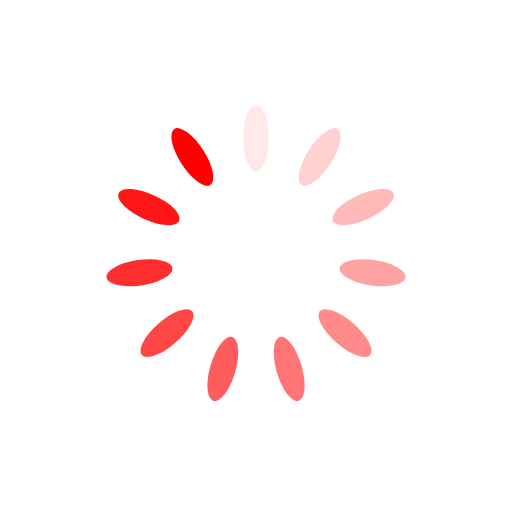
t = 0.00 s
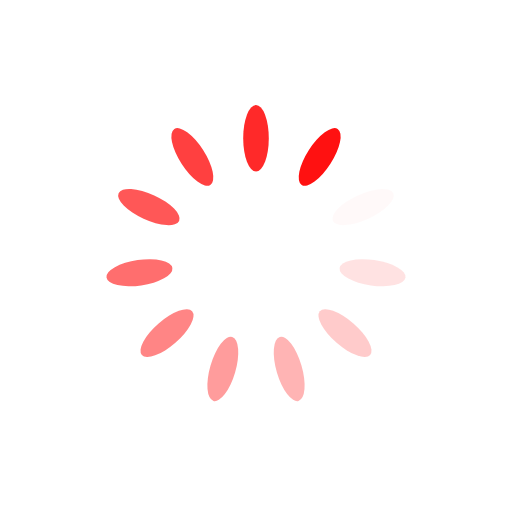
t = 0.25 s
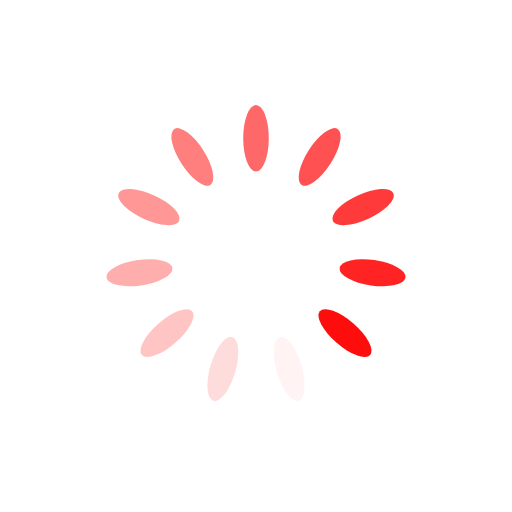
t = 0.50 s
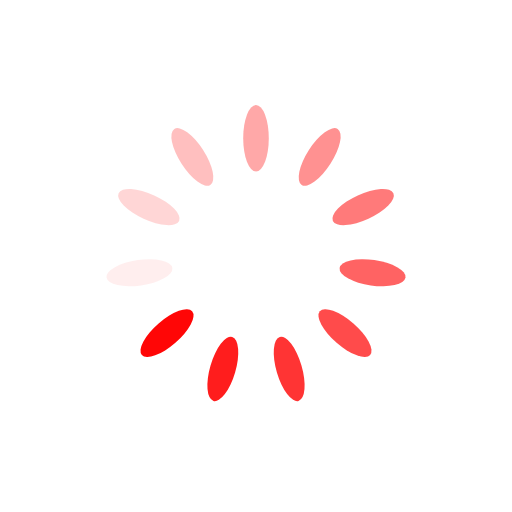
t = 0.75 s

The animated SVG that drew these frames (rendered in a browser with its animation timeline set to each time). Animation: 11 SMIL elements (animate=11); one cycle of 1.00 s, repeats indefinitely.

<?xml version="1.0" encoding="utf-8"?>
<svg xmlns="http://www.w3.org/2000/svg" xmlns:xlink="http://www.w3.org/1999/xlink" style="margin: auto; background: none; display: block; shape-rendering: auto;" width="277px" height="277px" viewBox="0 0 100 100" preserveAspectRatio="xMidYMid">
<g transform="rotate(0 50 50)">
  <rect x="47.5" y="20.5" rx="2.5" ry="6.5" width="5" height="13" fill="#ff0000">
    <animate attributeName="opacity" values="1;0" keyTimes="0;1" dur="1s" begin="-0.9090909090909091s" repeatCount="indefinite"></animate>
  </rect>
</g><g transform="rotate(32.72727272727273 50 50)">
  <rect x="47.5" y="20.5" rx="2.5" ry="6.5" width="5" height="13" fill="#ff0000">
    <animate attributeName="opacity" values="1;0" keyTimes="0;1" dur="1s" begin="-0.8181818181818182s" repeatCount="indefinite"></animate>
  </rect>
</g><g transform="rotate(65.45454545454545 50 50)">
  <rect x="47.5" y="20.5" rx="2.5" ry="6.5" width="5" height="13" fill="#ff0000">
    <animate attributeName="opacity" values="1;0" keyTimes="0;1" dur="1s" begin="-0.7272727272727273s" repeatCount="indefinite"></animate>
  </rect>
</g><g transform="rotate(98.18181818181819 50 50)">
  <rect x="47.5" y="20.5" rx="2.5" ry="6.5" width="5" height="13" fill="#ff0000">
    <animate attributeName="opacity" values="1;0" keyTimes="0;1" dur="1s" begin="-0.6363636363636364s" repeatCount="indefinite"></animate>
  </rect>
</g><g transform="rotate(130.9090909090909 50 50)">
  <rect x="47.5" y="20.5" rx="2.5" ry="6.5" width="5" height="13" fill="#ff0000">
    <animate attributeName="opacity" values="1;0" keyTimes="0;1" dur="1s" begin="-0.5454545454545454s" repeatCount="indefinite"></animate>
  </rect>
</g><g transform="rotate(163.63636363636363 50 50)">
  <rect x="47.5" y="20.5" rx="2.5" ry="6.5" width="5" height="13" fill="#ff0000">
    <animate attributeName="opacity" values="1;0" keyTimes="0;1" dur="1s" begin="-0.45454545454545453s" repeatCount="indefinite"></animate>
  </rect>
</g><g transform="rotate(196.36363636363637 50 50)">
  <rect x="47.5" y="20.5" rx="2.5" ry="6.5" width="5" height="13" fill="#ff0000">
    <animate attributeName="opacity" values="1;0" keyTimes="0;1" dur="1s" begin="-0.36363636363636365s" repeatCount="indefinite"></animate>
  </rect>
</g><g transform="rotate(229.0909090909091 50 50)">
  <rect x="47.5" y="20.5" rx="2.5" ry="6.5" width="5" height="13" fill="#ff0000">
    <animate attributeName="opacity" values="1;0" keyTimes="0;1" dur="1s" begin="-0.2727272727272727s" repeatCount="indefinite"></animate>
  </rect>
</g><g transform="rotate(261.8181818181818 50 50)">
  <rect x="47.5" y="20.5" rx="2.5" ry="6.5" width="5" height="13" fill="#ff0000">
    <animate attributeName="opacity" values="1;0" keyTimes="0;1" dur="1s" begin="-0.18181818181818182s" repeatCount="indefinite"></animate>
  </rect>
</g><g transform="rotate(294.54545454545456 50 50)">
  <rect x="47.5" y="20.5" rx="2.5" ry="6.5" width="5" height="13" fill="#ff0000">
    <animate attributeName="opacity" values="1;0" keyTimes="0;1" dur="1s" begin="-0.09090909090909091s" repeatCount="indefinite"></animate>
  </rect>
</g><g transform="rotate(327.27272727272725 50 50)">
  <rect x="47.5" y="20.5" rx="2.5" ry="6.5" width="5" height="13" fill="#ff0000">
    <animate attributeName="opacity" values="1;0" keyTimes="0;1" dur="1s" begin="0s" repeatCount="indefinite"></animate>
  </rect>
</g>
<!-- [ldio] generated by https://loading.io/ --></svg>
